Run: headless pygame with SDL's dummy video driver; simulated clock (each Clock.tick advances the game by its frame time, no real sleeping); random seed 0; keys injected as events and as key.get_pressed() state; no mouse input.
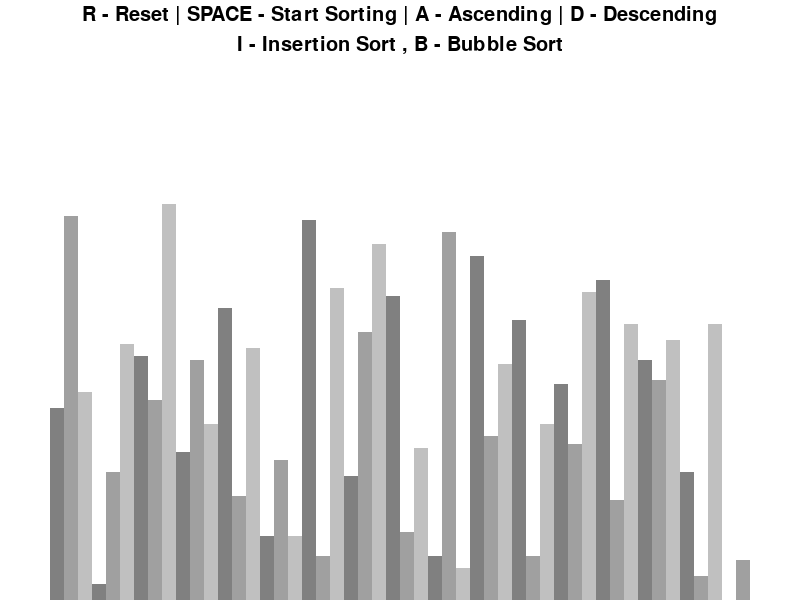
Frame 1 of 4 · flips 1–60 · no input
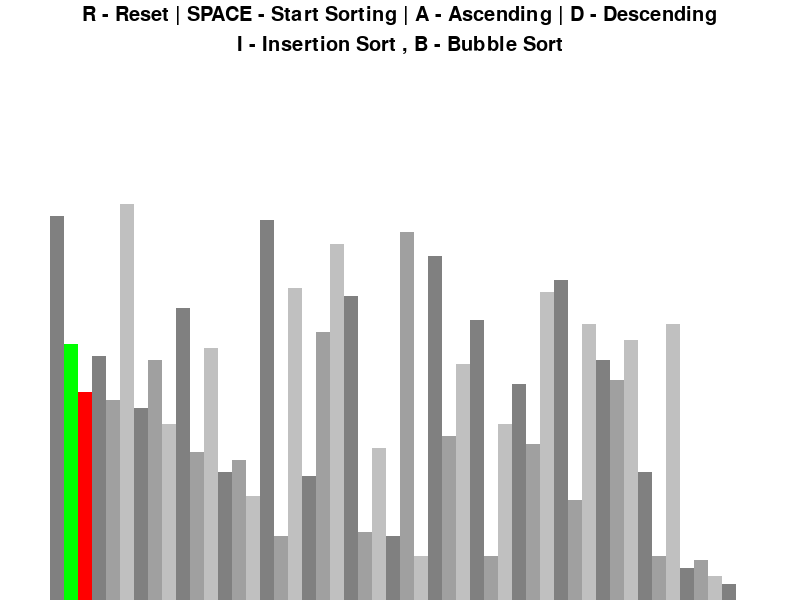
Frame 2 of 4 · flips 61–180 · tapped SPACE, RETURN · held RIGHT (→), D
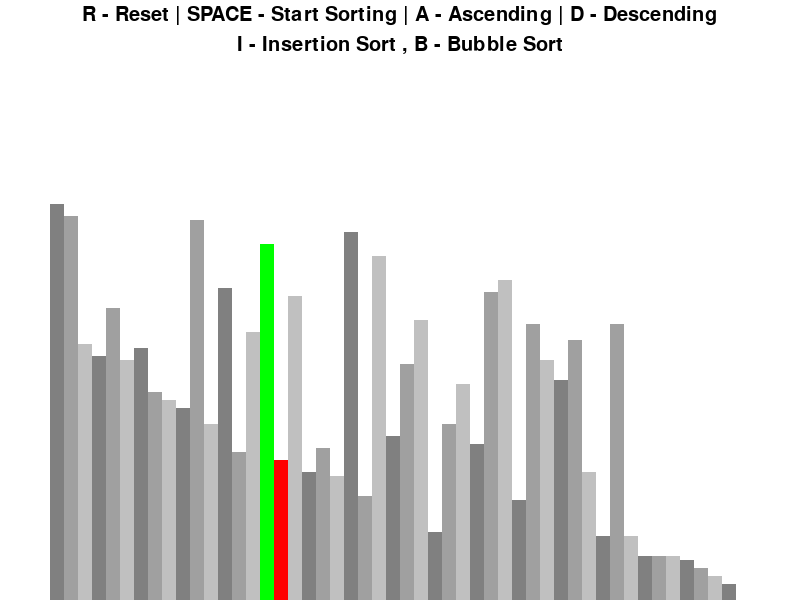
Frame 3 of 4 · flips 181–300 · held DOWN (↓), S
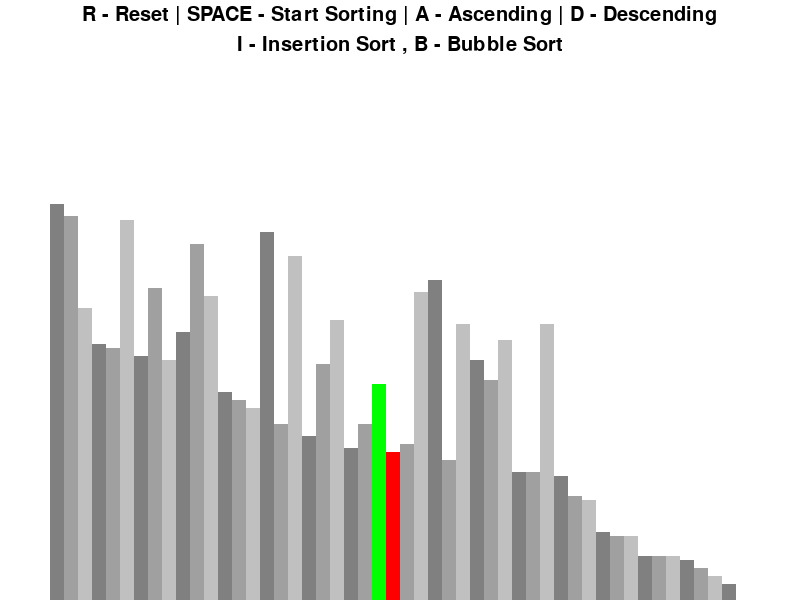
Frame 4 of 4 · flips 301–420 · held LEFT (←), A, UP (↑), W

The pygame program that drew these frames:

import pygame
import random

pygame.init()

class DrawInformation:
    BLACK = 0, 0, 0
    WHITE = 255, 255, 255
    GREEN = 0, 255, 0
    RED = 255, 0, 0
    GREY = 128, 128, 128
    BACKGROUND_COLOUR = WHITE
    GRADIENTS = [
        (128, 128, 128),
        (160, 160, 160),
        (192, 192, 192)
    ]
    SIDE_PAD = 100
    TOP_PAD = 150
    FONT = pygame.font.SysFont('poppins', 30)
    LARGE_FONT = pygame.font.SysFont('comicsans', 40)

    def __init__(self, width, height, lst):
        self.width = width
        self.height = height
        self.window = pygame.display.set_mode((width, height))
        pygame.display.set_caption("Sorting Algorithm Visualizer")
        self.set_list(lst)

    def set_list(self, lst):
        self.lst = lst
        self.max_val = max(lst)
        self.min_val = min(lst)
        self.block_width = (self.width - self.SIDE_PAD) // len(lst)
        # Avoid division by zero
        self.block_height = (self.height - self.TOP_PAD) // (self.max_val - self.min_val) if self.max_val != self.min_val else 1
        self.start_x = self.SIDE_PAD // 2

    def draw(self):
        self.window.fill(self.BACKGROUND_COLOUR)
        controls = self.FONT.render('R - Reset | SPACE - Start Sorting | A - Ascending | D - Descending', 1, self.BLACK)
        self.window.blit(controls, (self.width / 2 - controls.get_width() / 2, 5))

        sorting = self.FONT.render('I - Insertion Sort , B - Bubble Sort', 1, self.BLACK)
        self.window.blit(sorting, (self.width / 2 - sorting.get_width() / 2, 35))

        self.draw_list()
        pygame.display.update()

    def draw_list(self, color_positions={}, clear_bg=False):
        if clear_bg:
            clear_rect = (self.SIDE_PAD // 2, self.TOP_PAD, self.width - self.SIDE_PAD, self.height - self.TOP_PAD)
            pygame.draw.rect(self.window, self.BACKGROUND_COLOUR, clear_rect)
        for i, val in enumerate(self.lst):
            x = self.start_x + i * self.block_width
            y = self.height - (val - self.min_val) * self.block_height

            color = self.GRADIENTS[i % 3]
            if i in color_positions:
                color = color_positions[i]

            pygame.draw.rect(self.window, color, (x, y, self.block_width, self.height))
        if clear_bg:
            pygame.display.update()

    @staticmethod
    def generate_starting_list(n, min_val, max_val):
        return [random.randint(min_val, max_val) for _ in range(n)]

    def bubble_sort(self, ascending=True):
        lst = self.lst
        for j in range(len(lst) - 1):
            for k in range(len(lst) - 1 - j):
                num1 = lst[k]
                num2 = lst[k + 1]
                if (num1 > num2 and ascending) or (num1 < num2 and not ascending):
                    lst[k], lst[k + 1] = lst[k + 1], lst[k]
                    self.draw_list({k: self.GREEN, k + 1: self.RED}, True)
                    yield True
        return lst

    def insertion_sort(self, ascending=True):
        lst = self.lst
        for i in range(1, len(lst)):
            current = lst[i]
            j = i - 1
            while j >= 0 and ((lst[j] > current and ascending) or (lst[j] < current and not ascending)):
                lst[j + 1] = lst[j]
                self.draw_list({j: self.GREEN, j + 1: self.RED}, True)
                yield True
                j -= 1
            lst[j + 1] = current
        return lst

def main():
    run = True
    clock = pygame.time.Clock()
    n = 50
    min_val = 0
    max_val = 100
    lst = DrawInformation.generate_starting_list(n, min_val, max_val)
    draw_info = DrawInformation(800, 600, lst)
    sorting = False
    ascending = True

    sorting_algorithm = draw_info.bubble_sort
    sorting_algo_name = "Bubble Sort"
    sorting_algorithm_generator = None

    while run:
        clock.tick(45)
        if sorting:
            try:
                next(sorting_algorithm_generator)
            except StopIteration:
                sorting = False
        else:
            draw_info.draw()

        for event in pygame.event.get():
            if event.type == pygame.QUIT:
                run = False
            if event.type != pygame.KEYDOWN:
                continue
            if event.key == pygame.K_r:
                lst = DrawInformation.generate_starting_list(n, min_val, max_val)
                draw_info.set_list(lst)
                sorting = False
            elif event.key == pygame.K_SPACE and not sorting:
                sorting = True
                sorting_algorithm_generator = sorting_algorithm(ascending)
            elif event.key == pygame.K_a and not sorting:
                ascending = True
            elif event.key == pygame.K_d and not sorting:
                ascending = False
            elif event.key == pygame.K_b and not sorting:
                sorting_algorithm = draw_info.bubble_sort
                sorting_algo_name = "Bubble Sort"
            elif event.key == pygame.K_i and not sorting:
                sorting_algorithm = draw_info.insertion_sort
                sorting_algo_name = "Insertion Sort"
    pygame.quit()

if __name__ == "__main__":
    main()
